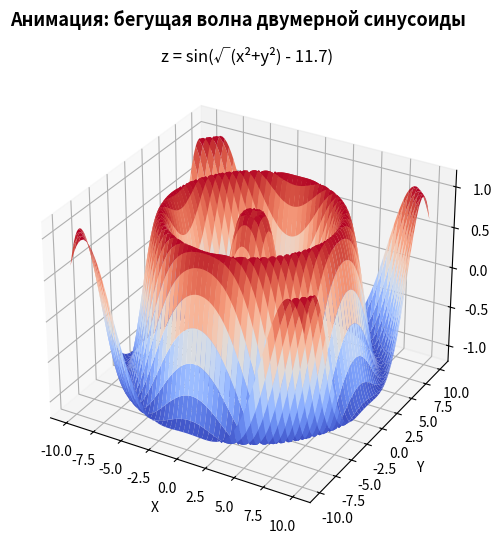

Here is the Python script that generated this plot:
import numpy as np
import matplotlib.pyplot as plt
from matplotlib.animation import FuncAnimation, PillowWriter
from mpl_toolkits.mplot3d import Axes3D  # noqa: F401 (регистрирует projection='3d')

fig = plt.figure(figsize=(7, 6))
fig.suptitle("Анимация: бегущая волна двумерной синусоиды", fontsize=13, fontweight="bold")

ax = fig.add_subplot(111, projection="3d")

x = np.linspace(-10, 10, 100)
y = np.linspace(-10, 10, 100)
X, Y = np.meshgrid(x, y)
R = np.sqrt(X**2 + Y**2)

ax.set_xlabel("X")
ax.set_ylabel("Y")
ax.set_zlabel("Z")
ax.set_zlim(-1.2, 1.2)


def update(frame):
    ax.clear()
    ax.set_xlabel("X")
    ax.set_ylabel("Y")
    ax.set_zlabel("Z")
    ax.set_zlim(-1.2, 1.2)
    ax.set_title(f"z = sin(√(x²+y²) - {frame * 0.3:.1f})")

    phase = frame * 0.3
    Z = np.sin(R - phase)
    surf = ax.plot_surface(X, Y, Z, cmap="coolwarm", edgecolor="none")
    return (surf,)


n_frames = 40
anim = FuncAnimation(fig, update, frames=n_frames, interval=80, blit=False)

writer = PillowWriter(fps=15)
anim.save("wave_animation.gif", writer=writer)
print("Сохранено: wave_animation.gif")

plt.show()
